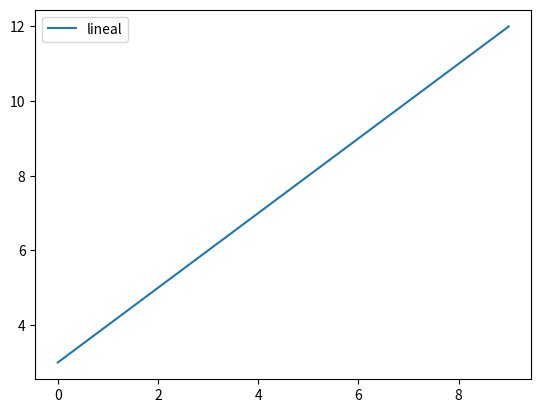

The script that saved this image:
import numpy as np
import matplotlib.pyplot as plt

x = [0 for i in range(10)]
y = [0 for j in range(10)]

for i in range(10):
	x[i]=i

for j in range(10):
	y[j]=j+3

plt.plot(x, y, label = "lineal")

#plt.plot(x, x**2, label = "cuadratico" )



plt.legend()

plt.show()
